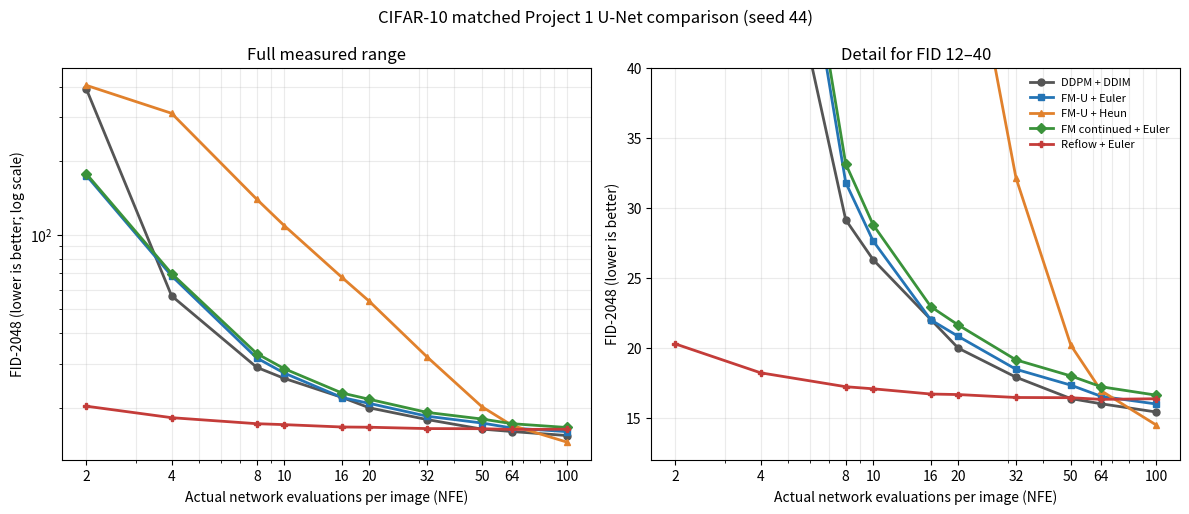

Write Python code to recreate this figure. (Note: this script raises an exception after producing the figure.)
"""Rebuild the matched U-Net NFE–FID figure reported in README.md."""
from pathlib import Path
import matplotlib.pyplot as plt

NFE = [2, 4, 8, 10, 16, 20, 32, 50, 64, 100]
SERIES = {
    "DDPM + DDIM": [389.6992, 56.7488, 29.1369, 26.2918, 22.0175, 19.9765, 17.9058, 16.3803, 16.0098, 15.4242],
    "FM-U + Euler": [174.2554, 68.3946, 31.7916, 27.6283, 21.9929, 20.8186, 18.4714, 17.3398, 16.5395, 15.9969],
    "FM-U + Heun": [404.2330, 311.5474, 139.7589, 109.3425, 67.4344, 53.9351, 32.1175, 20.1862, 16.9381, 14.5048],
    "FM continued + Euler": [176.9113, 69.8698, 33.1324, 28.7829, 22.9350, 21.6280, 19.1418, 17.9956, 17.2232, 16.6269],
    "Reflow + Euler": [20.2793, 18.2201, 17.2271, 17.0783, 16.7047, 16.6678, 16.4586, 16.4426, 16.3228, 16.3683],
}
STYLE = ["o-", "s-", "^-", "D-", "P-"]
COLORS = ["#555555", "#2474B5", "#E1812C", "#3A923A", "#C43C39"]

fig, (full, zoom) = plt.subplots(1, 2, figsize=(12, 5.2), sharex=True)
for (label, values), style, color in zip(SERIES.items(), STYLE, COLORS):
    full.plot(NFE, values, style, color=color, linewidth=2, markersize=5, label=label)
    zoom.plot(NFE, values, style, color=color, linewidth=2, markersize=5, label=label)
for ax in (full, zoom):
    ax.set_xscale("log")
    ax.set_xticks(NFE, labels=[str(x) for x in NFE])
    ax.set_xlabel("Actual network evaluations per image (NFE)")
    ax.grid(True, which="both", alpha=.25)
full.set_yscale("log")
full.set_ylabel("FID-2048 (lower is better; log scale)")
full.set_title("Full measured range")
zoom.set_ylim(12, 40)
zoom.set_ylabel("FID-2048 (lower is better)")
zoom.set_title("Detail for FID 12–40")
zoom.legend(frameon=False, fontsize=8)
fig.suptitle("CIFAR-10 matched Project 1 U-Net comparison (seed 44)")
fig.tight_layout()
out = Path(__file__).resolve().parent / "results" / "nfe_fid_curve.png"
out.parent.mkdir(parents=True, exist_ok=True)
fig.savefig(out, dpi=200, bbox_inches="tight")
print(out)
